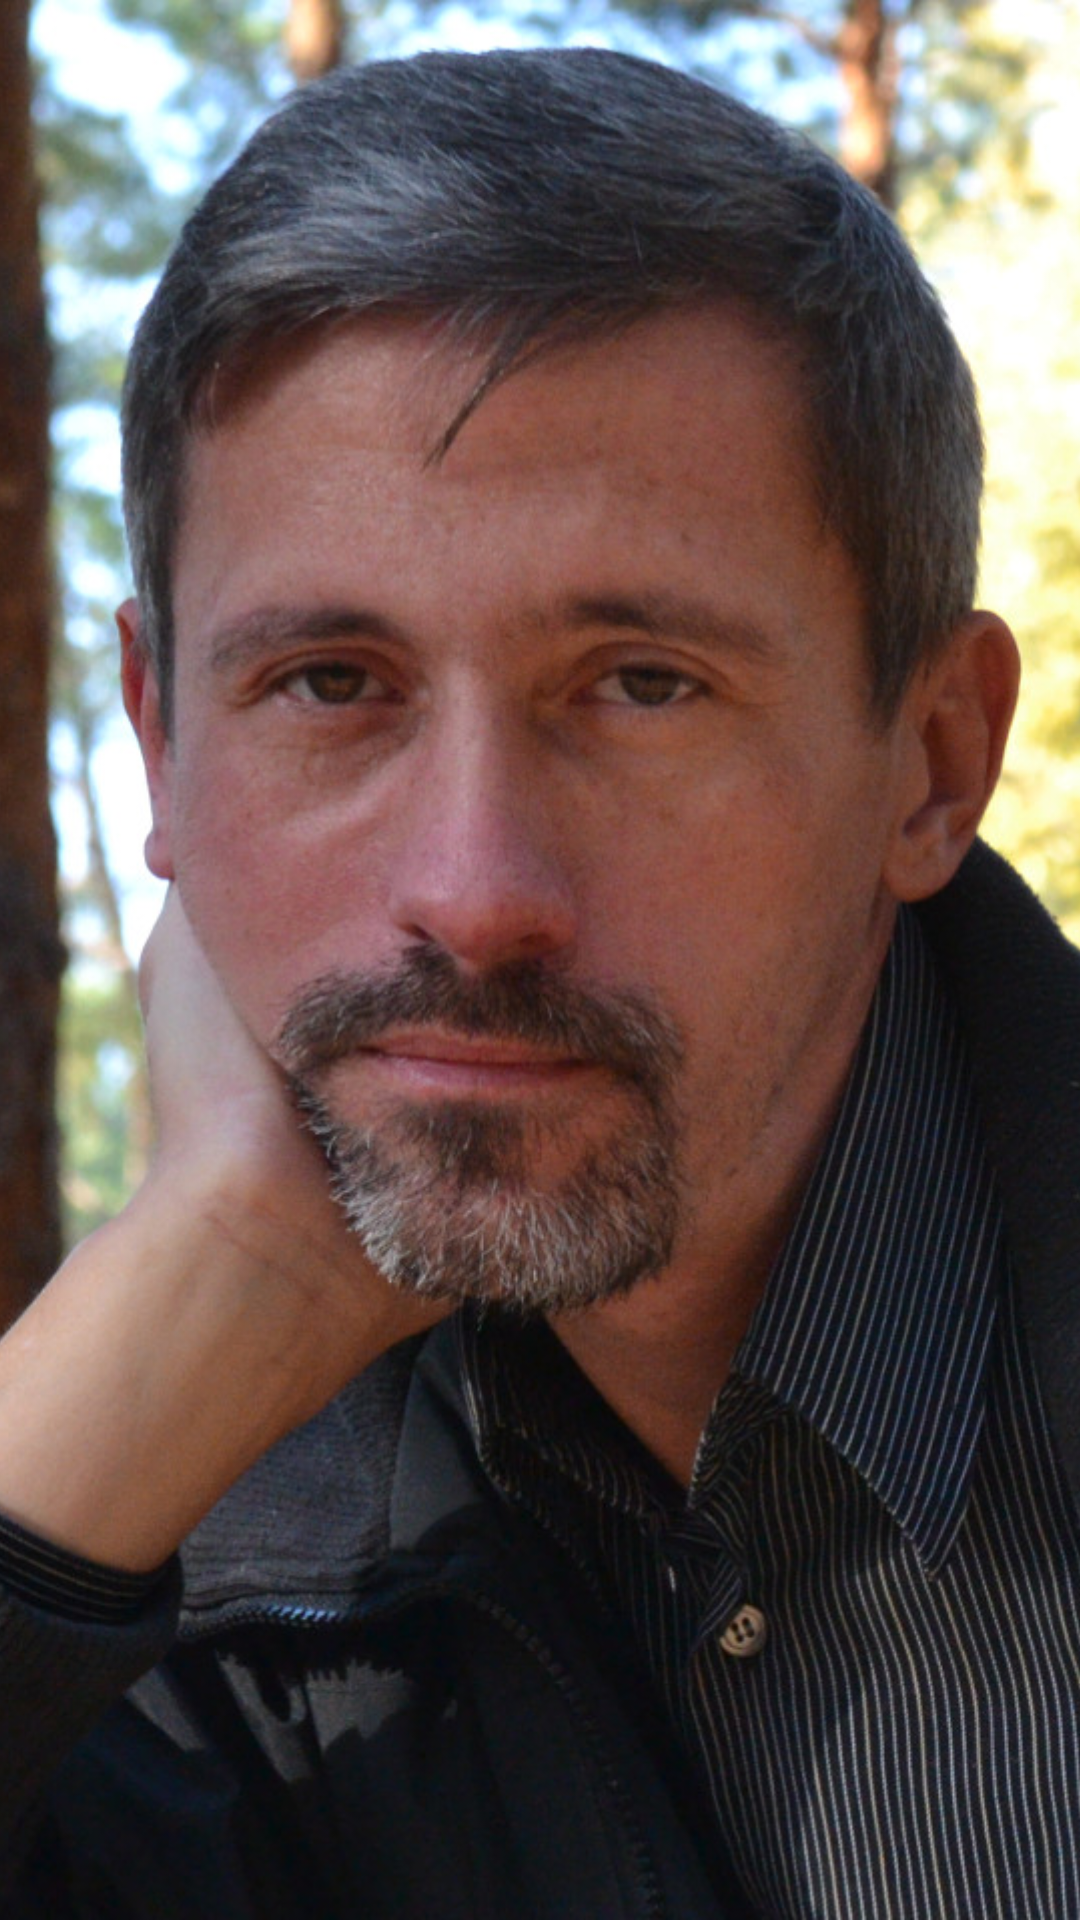

Layout XML and referenced resources for this Android screen:
<!-- AndroidManifest.xml: application theme AppTheme -->
<!-- res/layout/activity_intro.xml -->
<?xml version="1.0" encoding="utf-8"?>
<LinearLayout xmlns:android="http://schemas.android.com/apk/res/android"
    android:orientation="vertical" android:layout_width="match_parent"
    android:layout_height="match_parent">

    <ImageView
        android:layout_width="wrap_content"
        android:layout_height="wrap_content"
        android:id="@+id/imageView"
        android:layout_gravity="center_horizontal"
        android:src="@drawable/intro_1"
        android:background="@color/black_overlay"
        android:scaleType="centerCrop" />
</LinearLayout>
<!-- resources referenced by this layout -->
<resources>
  <color name="black_overlay">#66000000</color>
  <!-- drawable intro_1: jpeg bitmap (drawable, 200598 bytes) -->
  <style name="AppTheme" parent="Theme.AppCompat.Light.DarkActionBar">
          
  
          <item name="android:textAppearance">@color/DarkYellow</item>
          <item name="android:textAppearanceListItemSmall">@style/TextMedium</item>
  
  
  
      </style>
  <color name="DarkYellow">#FF00FF</color>
  <style name="TextMedium" parent="@android:style/TextAppearance.Medium">
          <item name="android:textColor">@color/Yellow</item>
      </style>
  <color name="Yellow">#FFff00</color>
</resources>
